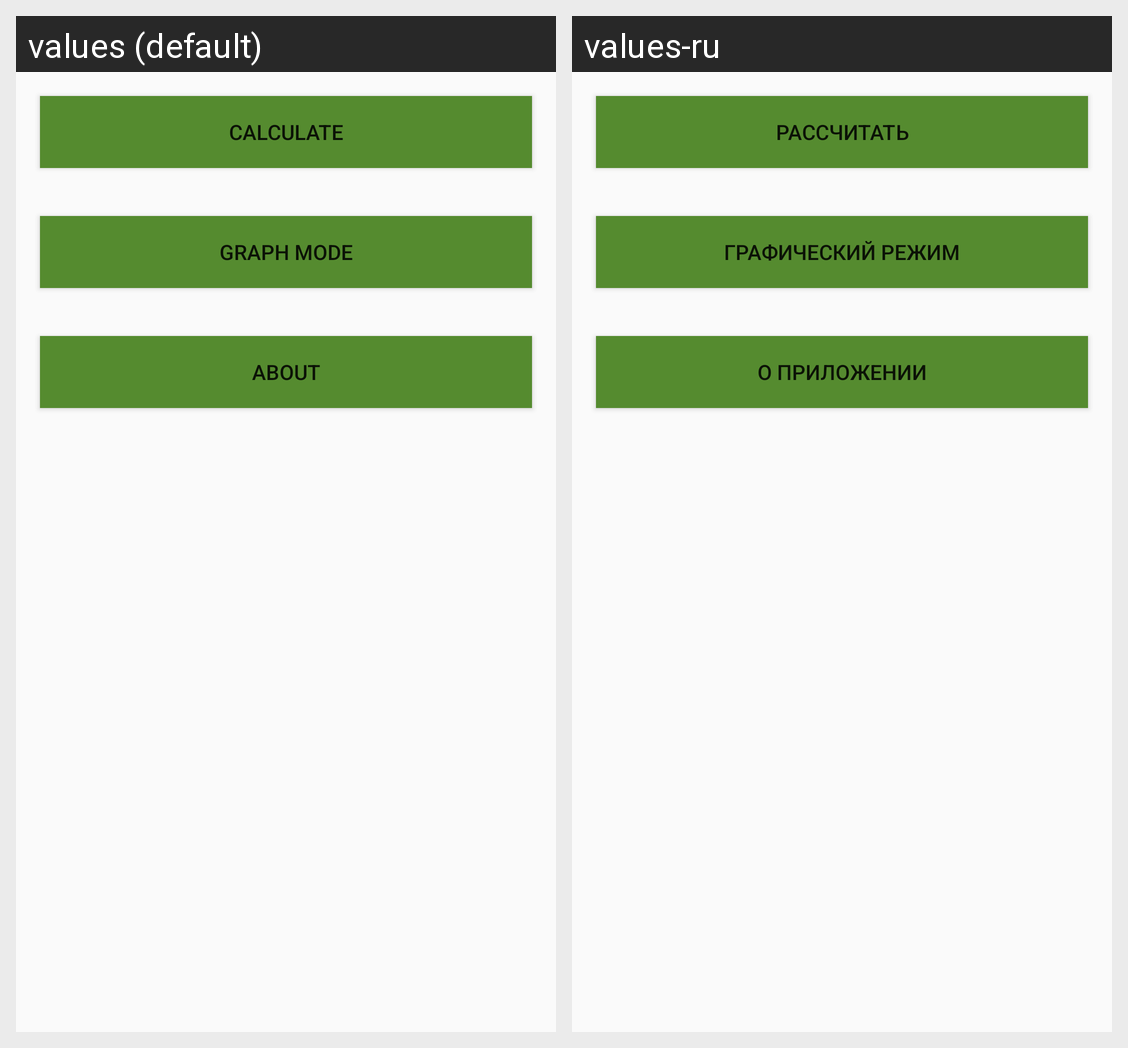

Translations of the strings shown on this Android screen, per locale in the grid:
Android screen res/layout/activity_main.xml rendered under 2 locales, left to right: values (default), values-ru. Device: Nexus 5 (rendered at 1080×1920; each locale shown at half size, 540×960, under a caption strip naming it); theme AppTheme.
Strings drawn on this screen, with the default value and each locale's value (text and hints the layout hard-codes, and strings that could not be matched under every locale, appear in the picture but are not listed):

calculate
  values: Calculate
  values-ru: Рассчитать

graphButton
  values: Graph mode
  values-ru: Графический режим

Description
  values: About
  values-ru: О приложении
